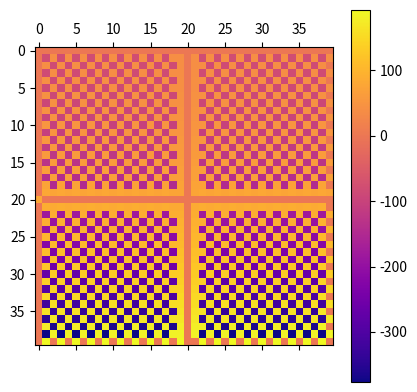

This chart was generated by the following Python code:
import matplotlib.pyplot as plt
import numpy as np

# Grid step
h = 1/20

# Area boundaries
xMin = -1
xMax = 1
yMin = -1
yMax = 1

# Number of point
xNum = int((xMax - xMin)/h)
yNum = int((yMax - yMin)/h)

# Initializing matrix and u
Matrix = np.zeros((xNum, yNum))
u = np.zeros((xNum, yNum))

# Checking if point is a part of the area
def ifArea(i, j):
	x = h * i
	y = h * j
	if (x > 0.) & (y < 0.):
		return 0
	else:
		return 1

# f(x, y) function and its boundaries, set by default
# (right side function)
def f(x, y):
    if (x >= -0.75) & (x <= -0.25) & (y >= 0.25) & (y <= 0.75):
        return 1.
    else:
        return 0.

# a(x, y) function, set by default
def a(i):
	x = i * h
	return (x * x + 1.) / 10.

# Calculate boundary value
def calcBoundary(x, y):
    if (x == 0):
        return 1.
    if (x == 1):
        return y
    if (x == -1):
        return y * y
    if (y == 0):
        return 1.
    if (y == 1):
        return x
    if (y == -1):
        return x * x

# Check if a point in boundary (and calculate if it is)
def ifBoundary(i, j):
    x = i * h
    y = j * h
    if (x == 0) | (x == 1) | (x == -1) | (y == 0) | (y == 1) | (y == -1):
        return calcBoundary(x, y)
    else:
        return 0

# Main part
for l in range(0, yNum-1):
    for m in range(0, xNum-1):
        if (Matrix[m][l] == 0):
            if (ifArea(m, l) == 0):
                Matrix[m][l] = 0.
                u[m][l] = 0.
            else:
                if (ifBoundary(m, l) != 0):
                    Matrix[m][l] = 0.
                    u[m][l] = ifBoundary(m, l)
                else:
                    Matrix[m][l] = (-2*a(m) - (a(m+1) - a(m)))/(h*h)
            if (l != 0) & (l != yNum - 1) & (m != 0) & (m != xNum - 1):
                if (ifArea(m+1, l) == 0):
                    Matrix[m+1][l] = 0.
                    u[m+1][l] = 0.
                else:
                    if (ifBoundary(m+1, l) != 0):
                        Matrix[m+1][l] = 0.
                        u[m+1][l] = ifBoundary(m+1, l)
                    else:
                        Matrix[m + 1][l] = (a(m) + (a(m + 1) - a(m))) / (h * h)

                if (ifArea(m - 1, l) == 0):
                    Matrix[m - 1][l] = 0.
                    u[m - 1][l] = 0.
                else:
                    if (ifBoundary(m - 1, l) != 0):
                        Matrix[m - 1][l] = 0.
                        u[m - 1][l] = ifBoundary(m-1, l)
                    else:
                        Matrix[m-1][l] = a(m)/(h*h)

                if (ifArea(m, l+1) == 0):
                    Matrix[m][l+1] = 0.
                    u[m][l+1] = 0.
                else:
                    if (ifBoundary(m, l+1) != 0):
                        Matrix[m][l+1] = 0.
                        u[m][l+1] = ifBoundary(m, l+1)
                    else:
                        Matrix[m][l+1] = a(m)/(h*h)

                if (ifArea(m, l - 1) == 0):
                    Matrix[m][l - 1] = 0.
                    u[m][l - 1] = 0.
                else:
                    if (ifBoundary(m, l - 1) != 0):
                        Matrix[m][l - 1] = 0.
                        u[m][l - 1] = ifBoundary(m, l - 1)
                    else:
                        Matrix[m][l-1] = a(m)/(h*h)

print(Matrix)

# Matrix visualization
plt.matshow(Matrix, cmap='plasma')
plt.colorbar()
plt.show()
